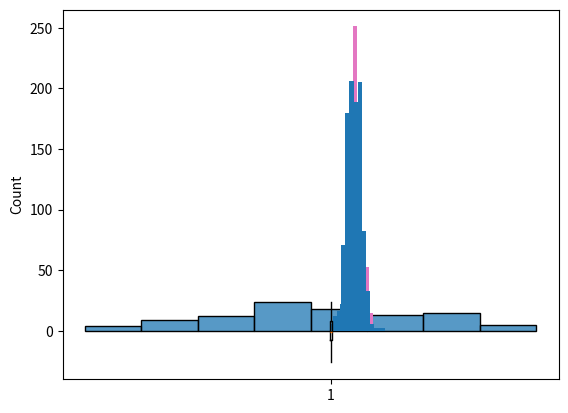
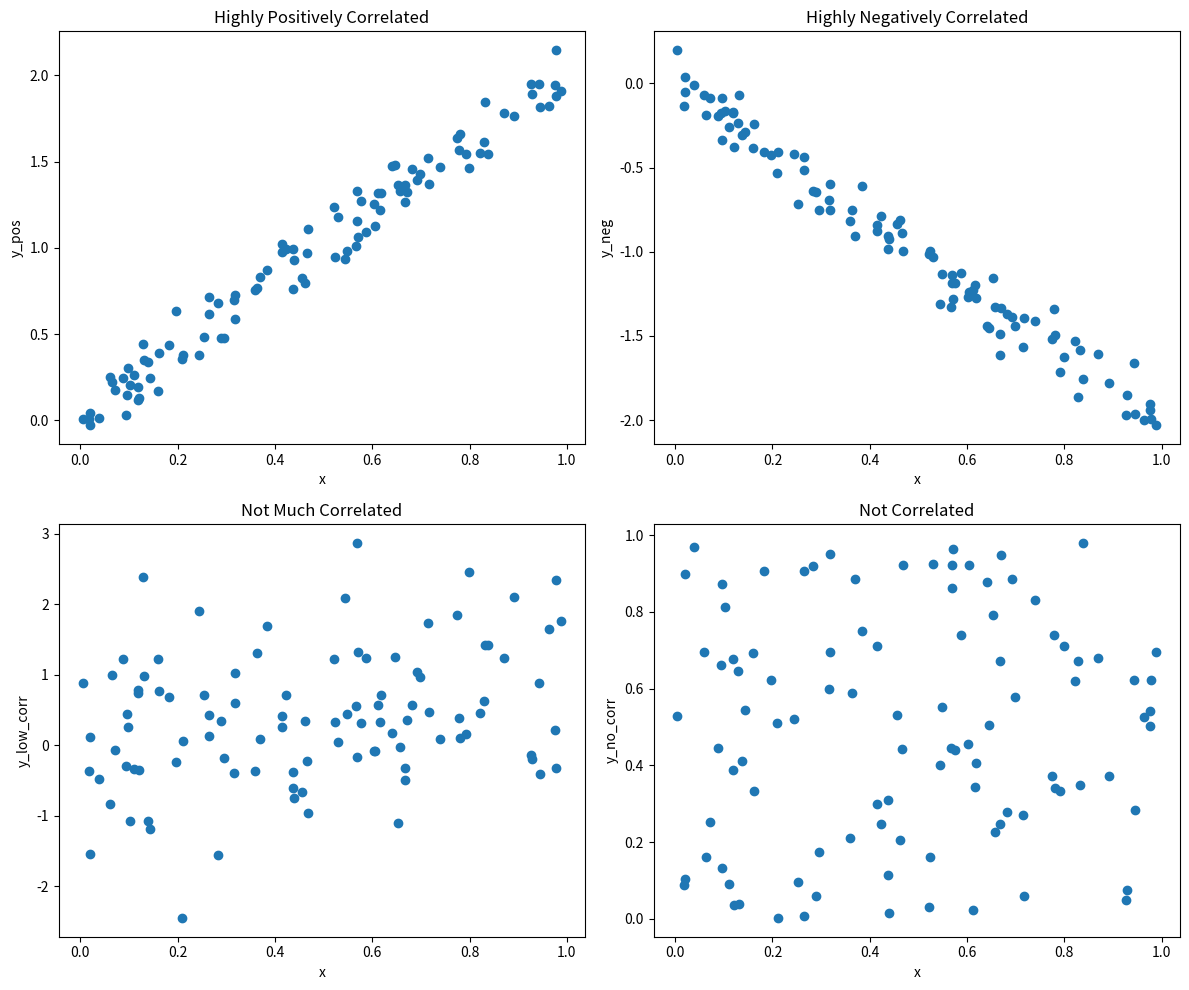
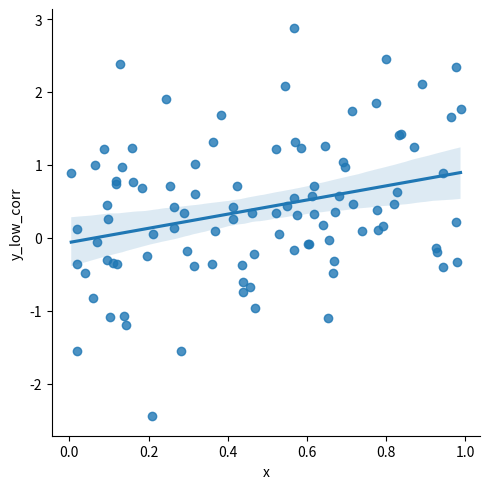
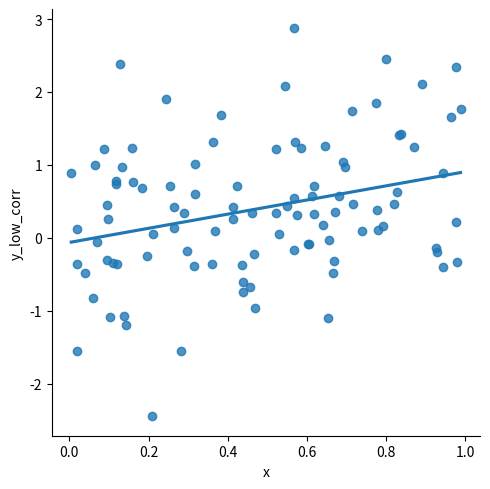

The matplotlib source for these figures, in order:
import numpy as np
import seaborn as sns
import pandas as pd

import matplotlib.pyplot as plt

numbers = np.random.normal(0,10,100)
sns.histplot(numbers)

np.mean(numbers)

np.median(numbers)

_1_to_6 = pd.Series([1,2,3,4,5,6])
rolls = _1_to_6.sample(50, replace=True)
rolls.mode()

import statistics

statistics.mode(rolls)

# The ddof=0 applies to whole populations, not samples.
np.var(numbers, ddof=1)

np.std(numbers, ddof=1)

np.quantile(numbers, 0.1)

#quartiles
np.quantile(numbers, [0, 0.25, 0.5, 0.75, 1])

import matplotlib.pyplot as pyplot
plt.boxplot(numbers)
plt.show()

# Using linspace to calculate quantiles:

np.quantile(numbers, np.linspace(0,1,5))

np.quantile(numbers, 0.75)-np.quantile(numbers, 0.25)

from scipy.stats import iqr
iqr(numbers)

np.random.seed(10)

people = pd.Series(["Yo", "Tu", "El"])

people.sample(1)

people.sample(2)

people.sample(4, replace=True)

die = pd.DataFrame({'number': [1,2,3,4,5,6], 'prob':[1/6,1/6,1/6,1/6,1/6,1/6]})
die

die.mean()

rolls_10 = die.sample(10, replace=True)
rolls_10

plt.hist(rolls_10.number, bins=np.linspace(1,7,6))

rolls_10.mean()

die.sample(100, replace=True).mean()

die.sample(1000, replace=True).mean()

die.sample(10000, replace=True).mean()

from scipy.stats import binom

binom.rvs(1, 0.5, size=10)

# Calculating the probability of 7 heads
binom.pmf(7, 10, 0.5)

# Calculating the probability of 7 heads or less
binom.cdf(7, 10, 0.5)

seed = 42
rng = np.random.default_rng(seed)

rng.binomial(1, 0.5, size=10)

from scipy.stats import uniform

# Calculate the probability of waiting 7 minutes or less when the waiting time is uniform between 0 and 12 minutes
uniform.cdf(7, 0, 12)

# more than 7 minutes
1-uniform.cdf(7, 0, 12)

#To generate random numbers according to the uniform distribution:
# Ten values between 0 and 1
uniform.rvs(0,1,10)

from scipy.stats import norm

# Calculating the area before 154 on a normal distribution with mean 161 and standard deviation 7
norm.cdf(145,161,7) 

# To calculate the area to the right of a given value, 1 - 
1 - norm.cdf(145,161,7) 

# To calculate precentiles, we pass the percentile on 1 format and the mean and sorted
norm.ppf(0.9, 161, 7)

# To generate random numbers
norm.rvs(161,7, size=10)

means = []
for i in range(10):
    means.append(die['number'].sample(5, replace=True).mean())
    plt.hist(means)

plt.show()

means = []
for i in range(100):
    means.append(die['number'].sample(5, replace=True).mean())
    plt.hist(means)

plt.show()

means = []
for i in range(1000):
    means.append(die['number'].sample(5, replace=True).mean())
    plt.hist(means)

plt.show()

from scipy.stats import poisson

# Given that the average number of adoptions per week is 8, what's the probability of 5 adoptions in a week? 
poisson.pmf(5, 8)

# To get the probability of 5 or less, lets use the cdf method
poisson.cdf(5, 8)

# For the probability of greater than x
1-poisson.cdf(5, 8)

# We can perform sampling on a poisson distribution by using the method rvs:
poisson.rvs(8, size=10)

rng.poisson(6, size=10)

from scipy.stats import expon

# Probability of waiting less than 1 minute when the expected waiting time is 2
# The 2, comes from 1/0.5
expon.cdf(1, scale=2)

#Probability of waiting more than 4 minutes:
1-expon.cdf(4, 2)

#Probability of having to wait between 1 and 4 minutes:
expon.cdf(4,2) - expon.cdf(1,2)

import numpy as np
import pandas as pd
import matplotlib.pyplot as plt
import seaborn as sns

np.random.seed(0)
size = 100  # Sample size

x = np.random.rand(size)

y_pos = 2 * x + np.random.normal(0, 0.1, size)  # y is positively correlated with x
df_pos = pd.DataFrame({'x': x, 'y_pos': y_pos})

y_neg = -2 * x + np.random.normal(0, 0.1, size)  # y is negatively correlated with x
df_neg = pd.DataFrame({'x': x, 'y_neg': y_neg})

y_low_corr = x + np.random.normal(0, 1, size)  # y is somewhat correlated with x
df_low_corr = pd.DataFrame({'x': x, 'y_low_corr': y_low_corr})

y_no_corr = np.random.rand(size)  # y is not correlated with x
df_no_corr = pd.DataFrame({'x': x, 'y_no_corr': y_no_corr})

df = pd.concat([df_pos, df_neg['y_neg'], df_low_corr['y_low_corr'], df_no_corr['y_no_corr']], axis=1)

plt.figure(figsize=(12, 10))

plt.subplot(2, 2, 1)
plt.scatter(df['x'], df['y_pos'])
plt.title('Highly Positively Correlated')
plt.xlabel('x')
plt.ylabel('y_pos')

plt.subplot(2, 2, 2)
plt.scatter(df['x'], df['y_neg'])
plt.title('Highly Negatively Correlated')
plt.xlabel('x')
plt.ylabel('y_neg')

plt.subplot(2, 2, 3)
plt.scatter(df['x'], df['y_low_corr'])
plt.title('Not Much Correlated')
plt.xlabel('x')
plt.ylabel('y_low_corr')

plt.subplot(2, 2, 4)
plt.scatter(df['x'], df['y_no_corr'])
plt.title('Not Correlated')
plt.xlabel('x')
plt.ylabel('y_no_corr')

plt.tight_layout()
plt.show()

import seaborn as sns

#adding a trend line
sns.lmplot(x='x', y='y_low_corr', data=df)


#adding a trend line with no confidence intervals
sns.lmplot(x='x', y='y_low_corr', data=df, ci=None)


df

# In order to calculate the correltation between two variables
df['x'].corr(df['y_neg'])

print(f"df['x'].corr(df['y_neg']) {df['x'].corr(df['y_neg']):2f} is the same as df['y_neg'].corr(df['x']) {df['y_neg'].corr(df['x']):2f}")

